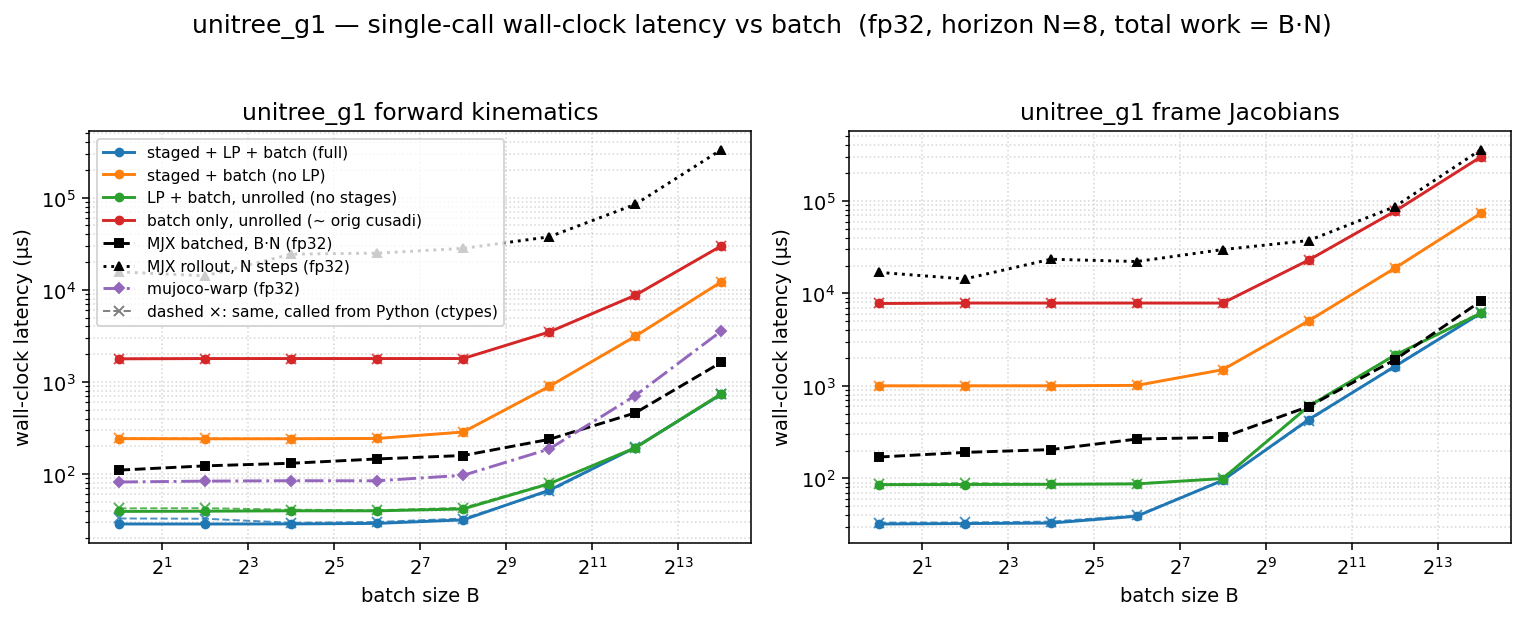

The table this chart was drawn from, first rows:
dtype, func, config, batch, n_stages, grid_blocks, latency_us, wall_us
f32, fk, full, 1, 8, 8, 17.41, 28.66
f32, fk, staged, 1, 8, 8, 228.7, 242
f32, fk, lp, 1, 1, 1, 26.85, 39.22
f32, fk, batch, 1, 1, 1, 1766, 1780
f32, fk, full, 4, 8, 32, 17.41, 28.64
f32, fk, staged, 4, 8, 32, 228.4, 240.9
f32, fk, lp, 4, 1, 4, 27.55, 39.46
f32, fk, batch, 4, 1, 4, 1778, 1792
f32, fk, full, 16, 8, 128, 17.41, 28.69
f32, fk, staged, 16, 8, 128, 229.1, 241.3
f32, fk, lp, 16, 1, 16, 27.65, 39.82
f32, fk, batch, 16, 1, 16, 1778, 1793
f32, fk, full, 64, 8, 512, 18.21, 29.07
f32, fk, staged, 64, 8, 512, 231.3, 243.1
f32, fk, lp, 64, 1, 64, 27.65, 39.79
f32, fk, batch, 64, 1, 64, 1778, 1792
f32, fk, full, 256, 8, 2048, 20.48, 31.75
f32, fk, staged, 256, 8, 2048, 273.4, 285.5
f32, fk, lp, 256, 1, 256, 30.56, 41.72
f32, fk, batch, 256, 1, 256, 1779, 1794
f32, fk, full, 1024, 8, 8192, 53.25, 66.56
f32, fk, staged, 1024, 8, 8192, 878.6, 892.4
f32, fk, lp, 1024, 1, 1024, 64.8, 78.32
f32, fk, batch, 1024, 1, 1024, 3468, 3483
f32, fk, full, 4096, 8, 32768, 181.3, 193.4
f32, fk, staged, 4096, 8, 32768, 3111, 3125
f32, fk, lp, 4096, 1, 4096, 180.2, 192.1
f32, fk, batch, 4096, 1, 4096, 8697, 8714
f32, fk, full, 16384, 8, 131072, 715.8, 731.7
f32, fk, staged, 16384, 8, 131072, 12149, 12170
f32, fk, lp, 16384, 1, 16384, 728.3, 741.4
f32, fk, batch, 16384, 1, 16384, 29866, 29896
f32, fkjac, full, 1, 8, 8, 20.48, 32.08
f32, fkjac, staged, 1, 8, 8, 989.2, 1002
f32, fkjac, lp, 1, 1, 1, 73.38, 85.5
f32, fkjac, batch, 1, 1, 1, 7773, 7791
f32, fkjac, full, 4, 8, 32, 20.48, 32.43
f32, fkjac, staged, 4, 8, 32, 989.2, 1002
f32, fkjac, lp, 4, 1, 4, 73.73, 85.76
f32, fkjac, batch, 4, 1, 4, 7860, 7878
f32, fkjac, full, 16, 8, 128, 21.5, 32.84
f32, fkjac, staged, 16, 8, 128, 990.2, 1003
f32, fkjac, lp, 16, 1, 16, 74.02, 86.2
f32, fkjac, batch, 16, 1, 16, 7856, 7874
f32, fkjac, full, 64, 8, 512, 26.78, 38.91
f32, fkjac, staged, 64, 8, 512, 1000, 1013
f32, fkjac, lp, 64, 1, 64, 74.75, 87.03
f32, fkjac, batch, 64, 1, 64, 7855, 7874
f32, fkjac, full, 256, 8, 2048, 82.94, 95.06
f32, fkjac, staged, 256, 8, 2048, 1484, 1497
f32, fkjac, lp, 256, 1, 256, 87.07, 99.5
f32, fkjac, batch, 256, 1, 256, 7856, 7874
f32, fkjac, full, 1024, 8, 8192, 419.7, 433.2
f32, fkjac, staged, 1024, 8, 8192, 5040, 5057
f32, fkjac, lp, 1024, 1, 1024, 588.8, 601.6
f32, fkjac, batch, 1024, 1, 1024, 22956, 22983
f32, fkjac, full, 4096, 8, 32768, 1600, 1619
f32, fkjac, staged, 4096, 8, 32768, 18705, 18729
f32, fkjac, lp, 4096, 1, 4096, 2129, 2145
f32, fkjac, batch, 4096, 1, 4096, 77223, 77273
... 4 more rows
